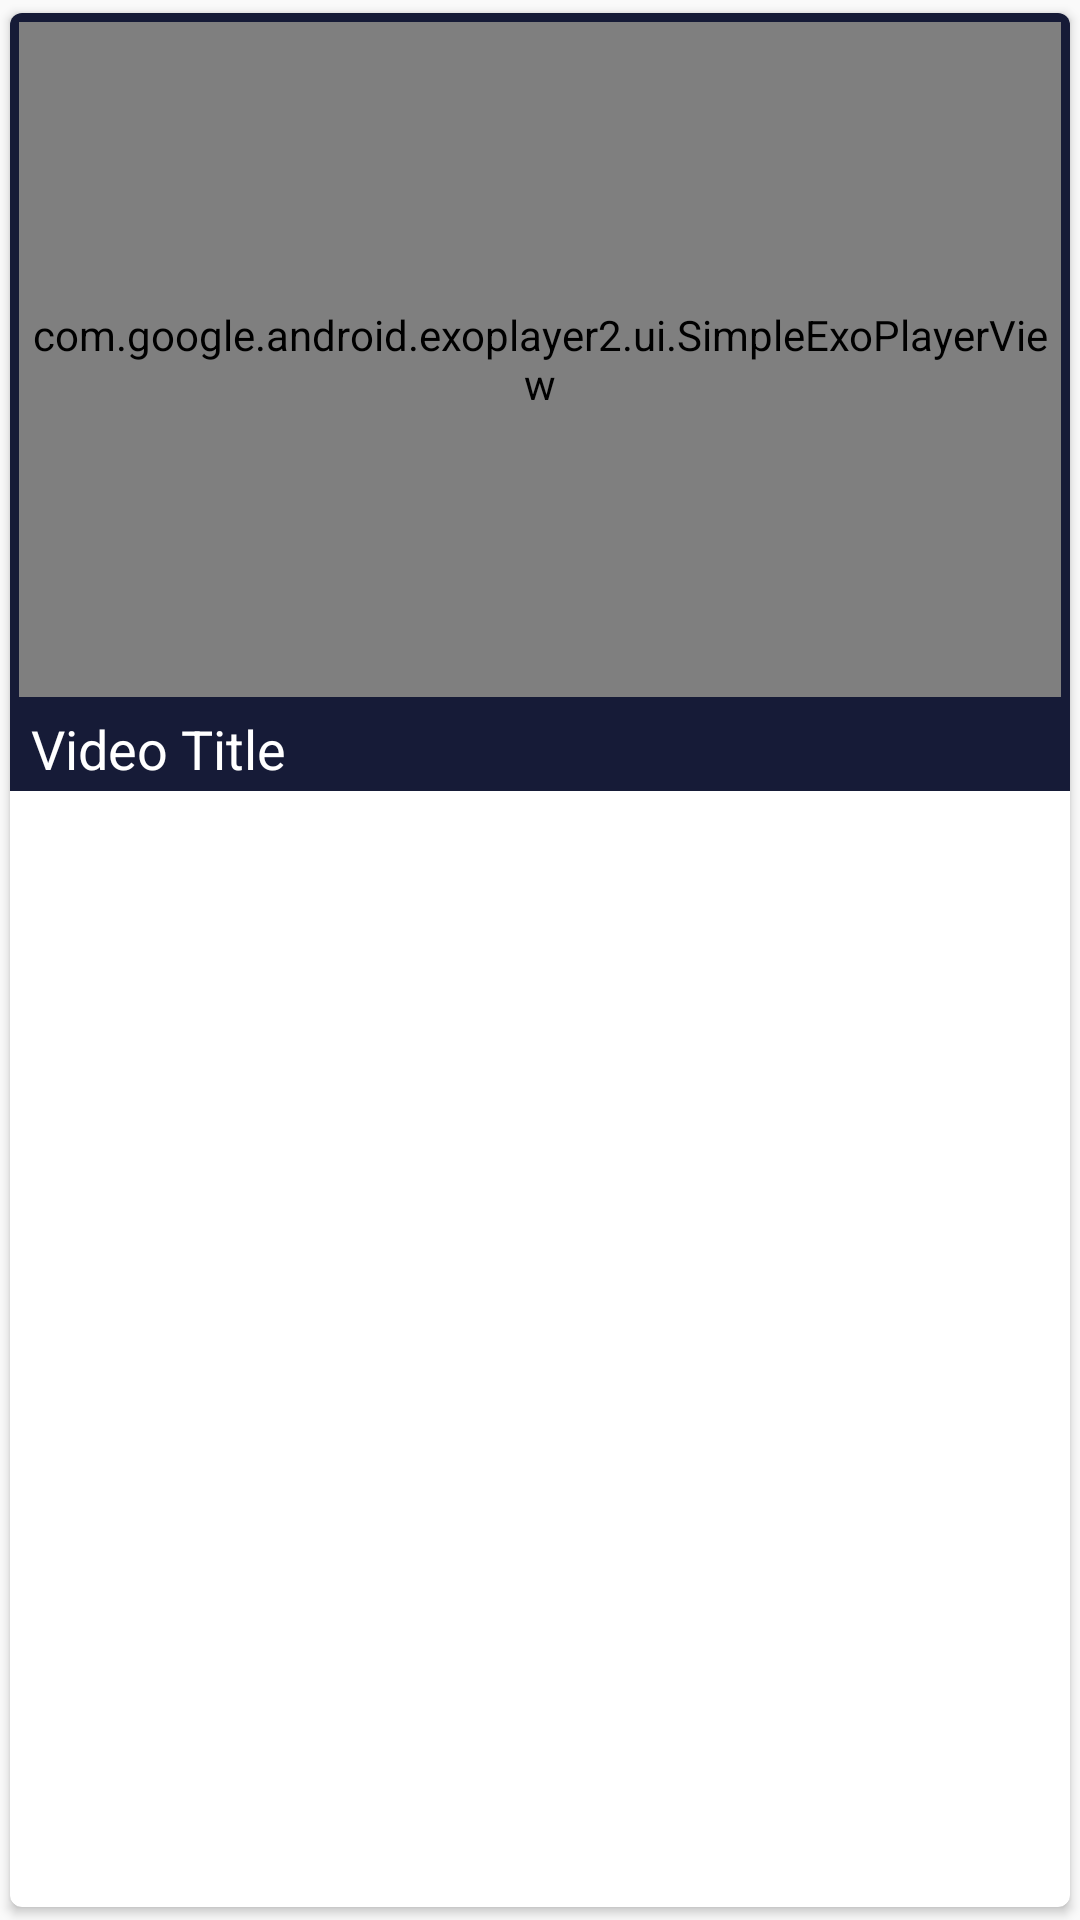

Produce the Android XML layout that renders to this screen, including the resource entries it uses.
<!-- AndroidManifest.xml: application theme AppTheme -->
<!-- res/layout/singlerow.xml -->
<?xml version="1.0" encoding="utf-8"?>
<androidx.cardview.widget.CardView
    xmlns:android="http://schemas.android.com/apk/res/android"
    android:layout_width="match_parent"
    android:layout_height="265dp"
    android:layout_marginTop="10dp"
    xmlns:app="http://schemas.android.com/apk/res-auto"
    app:cardUseCompatPadding="true"
    android:background="#141832"
    app:cardCornerRadius="4dp">


    <LinearLayout
        android:layout_width="match_parent"
        android:background="#161B37"
        android:layout_height="wrap_content"
        android:orientation="vertical">

        <com.google.android.exoplayer2.ui.SimpleExoPlayerView
            android:layout_width="match_parent"
            android:layout_height="225dp"
            android:id="@+id/exoplayerView"
            android:layout_margin="3dp"
            app:use_controller="true"
            app:resize_mode="fill"/>
        
        <TextView
            android:layout_width="match_parent"
            android:layout_height="wrap_content"
            android:textSize="18sp"
            android:padding="2dp"
            android:layout_marginStart="5dp"
            android:text="Video Title"
            android:textColor="#fff"
            android:id="@+id/videoTitle"/>
        
    </LinearLayout>



</androidx.cardview.widget.CardView>
<!-- resources referenced by this layout -->
<resources>
  <style name="AppTheme" parent="Theme.AppCompat.Light.NoActionBar">
          
          <item name="colorPrimary">#161B37</item>
          <item name="colorPrimaryDark">#161B37</item>
          <item name="colorAccent">@color/colorAccent</item>
      </style>
  <color name="colorAccent">#292F40</color>
</resources>
